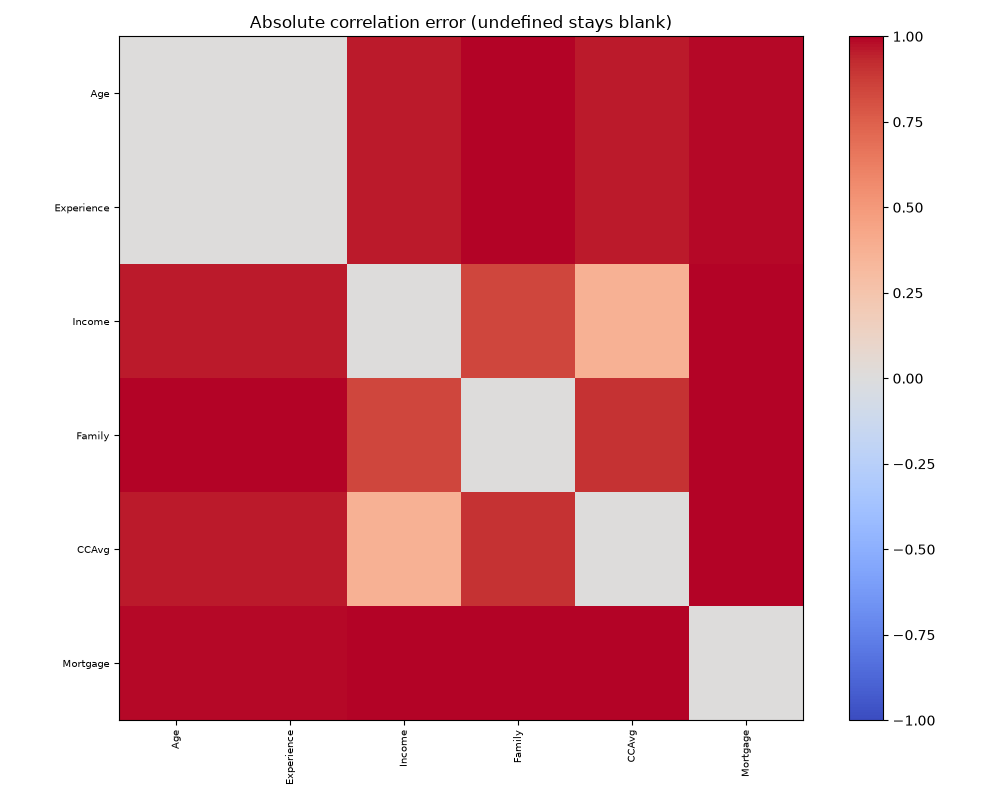

Data behind this chart, as committed beside it:
, Age, Experience, Income, Family, CCAvg, Mortgage
Age, 0.0, 0.00586, 0.9539, 1.031, 0.9596, 0.9894
Experience, 0.00586, 0.0, 0.9592, 1.037, 0.9588, 0.9873
Income, 0.9539, 0.9592, 0.0, 0.8393, 0.3711, 1.193
Family, 1.031, 1.037, 0.8393, 0.0, 0.9038, 1.024
CCAvg, 0.9596, 0.9588, 0.3711, 0.9038, 0.0, 1.11
Mortgage, 0.9894, 0.9873, 1.193, 1.024, 1.11, 0.0
